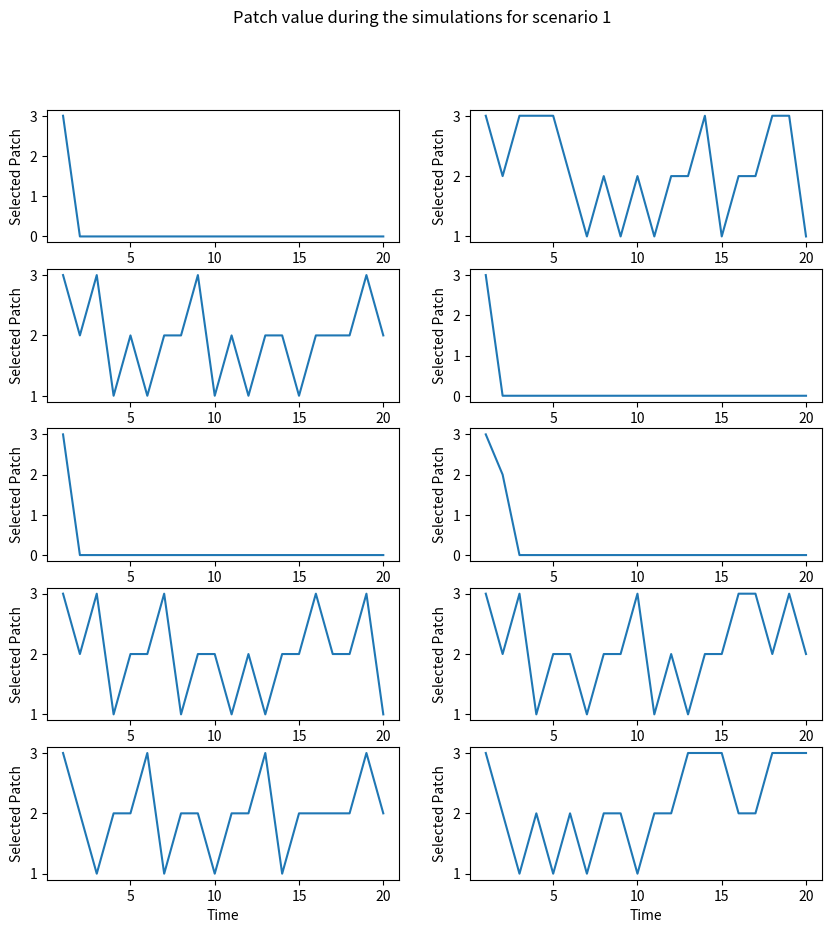
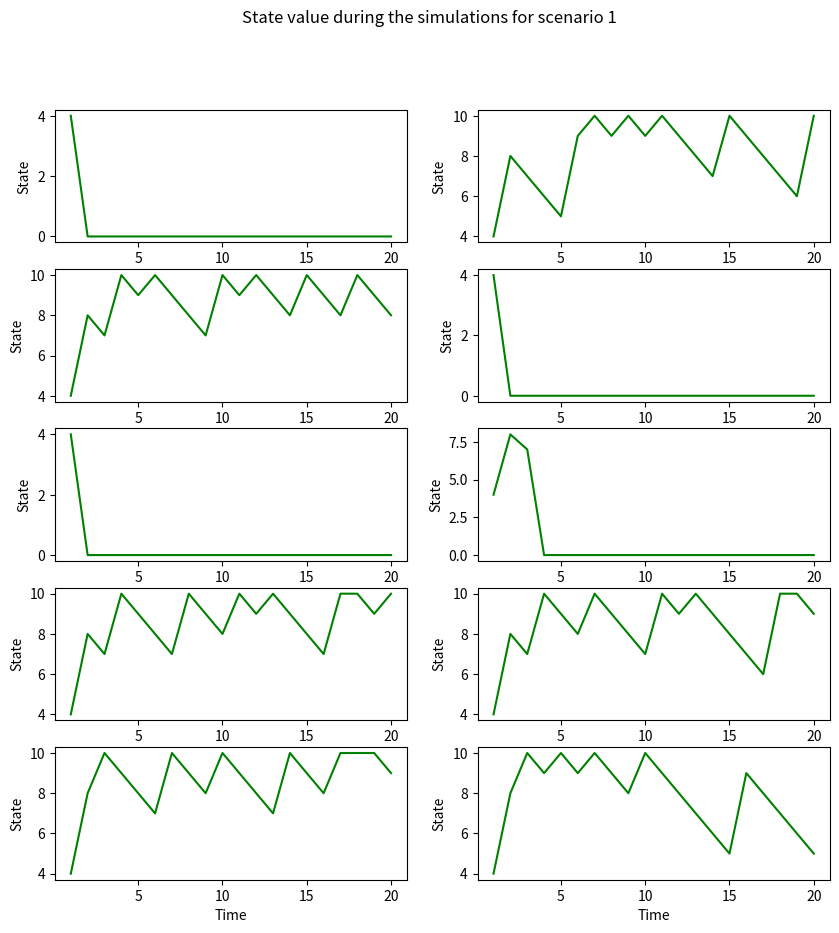

Reproduce these figures in Python, in order. (Note: this script raises an exception after producing the figures.)
# -*- coding: utf-8 -*-
"""
Created on Tue Oct 26 14:41:14 2021

@author: Hélène
"""

import numpy as np
import matplotlib.pyplot as plt
import random 
from scipy.stats import binom 

"""Scenario 1 :  A different terminal fitness"""

def Fitness_1 (X,Xcritical,Xmax,patch_p,Fvectors):
    """Fitness return the fitness of one patch
    Attributes: 
        scalar : actuel stat ,critical state, maximum state
        list : patch parameters
        matrix : Fvectors 
    Return: 
        scalar egal to the fitness of the patch"""
        
    XFood = X - patch_p[3] + patch_p[0] # value of X when food is found : X - cost + benefit
    XFood = min(XFood,Xmax) # If Xfood is superior than Xmax, it becomes Xmax 
    XFood = max(XFood,Xcritical) # In the same way, Xfood must not be inferior to Xcritical 
    XNoFood = X - patch_p[3] # value of X when food is not found : X - cost 
    XNoFood = max(XNoFood,Xcritical)
    Term1 = patch_p[1] * Fvectors[XFood - 1,1] #Pbenefice * probability to obtain food 
    Term2 = (1-patch_p[1]) * Fvectors[XNoFood - 1,1] #(1-Pbenefit) * probability to not obtain food
    W = (1-patch_p[2]) * (Term1 + Term2) #(1-Pmortality) * (Term1 + Term2)
    return W 


def OVER_PATCHES_1 (X, Fvectors, Xcritical, Xmax, Npatch, dictpatch):
    """OVER_Patches return the fitness of all patchs and select the optimal patch
    Attributes: 
        scalar : actual state
        matrix : Fvectors
        sacalr : critical state, maximum state, number of patchs
        dictionnary : patchs parameters
    Return: 
        matrix of 2 columns 'temp' """
    RHS = []
    for i in range(1,Npatch+1): # Cycle over patches
        # Call Fitness function
        RHS.append(Fitness_1(X, Xcritical, Xmax, dictpatch[i], Fvectors))
    # Now find optimal patch 
    value = max(RHS) # Fitness value of the optimal patch 
    Fvectors[X-1,0] = value  
    BestPatch = RHS.index(value) + 1 # return the number of the optimal patch 
    # Concatenate F(x,t) and the optimal patch number
    Temp = [Fvectors[X-1,0], BestPatch]
    Temp = np.append(Fvectors,[Temp],axis= 0) # Add the optimal batch number at the end of F(x,t)
    return (Temp)


def OVER_STATES_1(Fvectors, Xcritical, Xmax, Npatch, dictpatch):
    """OVER_STATES return the optimal decision for all states and the associated probability
    Attributes: 
        matrix : Fvectors
        saclar : critical state, maximum state, number of patchs
        dictionnary : patchs parameters
    Return: 
        matrix of 4 colums : 'temp' """
    Store = np.zeros((Xmax,2))
    for X in range(Xcritical + 1, Xmax + 1):
        # For given X call Over.Patches to determine F(x,t) and best patch
        Temp = OVER_PATCHES_1(X, Fvectors, Xcritical, Xmax, Npatch, dictpatch)
        n = Temp.shape[0] - 1  # Number total of lines - 1 
        Fvectors = Temp[0:n,:]
        Store[X-1,:] = Temp[n,:]
        Temp = np.c_[Fvectors, Store]
     # Add Store values to end of F.vectors for pass back to main program
     # Combined by columns
    return(Temp) # Return actual state, probability of each optimal patch, futur state and its associated probability 

print('SCENARIO 1')

# MAIN PROGRAM
random.seed(2) # Set random number seed

# Initialize parameters
Xmax = 10 # Maximum value of X
Xcritical = 3 # Value of X at which death occurs
Xmin = Xcritical + 1 # Smallest value of X allowed


#For each patch we have : 
## type: [benefit, Pbenefit, Pmortality, Cost]
# benefit if food is discovered
# Pbenefit: probability of finding food
# Pmortality: probability of mortality 
# Cost : cost of period 
dictpatch = {1:[0,1,0,1],2:[3,0.4,0.004,1],3:[5,0.6,0.02,1]}

Npatch = 3 # Number of patches

Horizon = 20 # Number of time step

# Set up matrix for fitnesses
# Column 1 is F(x, t+1). Column 2 is F(x,t)
Fvectors = np.zeros((Xmax,2)) # Set all values to zero
#initialize the values of the first column between Xmin and Xmax 
Fvectors[Xmin-1:Xmax,1] = [i for i in range(Xmin,Xmax +1)]

"""------------------------Decision matrix---------------------------------"""

# Create matrices for output
FxtT = np.zeros((Horizon,Xmax)) # F(x,t)
Best_Patch = np.zeros((Horizon,Xmax)) # Best patch number


Time = Horizon #Initialize Time

while Time>0:
    Time = Time - 1 # Decrement Time by 1 unit
    # Call OVER.STATES to get best values for this time step
    Temp = OVER_STATES_1(Fvectors, Xcritical, Xmax, Npatch, dictpatch)
    # Extract F.vectors
    TempF = Temp[:,0:1]
    # Update F1
    for i in range(Xmin, Xmax+1):
        Fvectors[i-1,1] = TempF[i-1,0]
        
    # Store results
    Best_Patch[Time-1,:] = Temp[:,3]
    FxtT[Time-1,:] = Temp[:,2]
    


# Output information. For display add states to last row of matrices
X = np.arange(1,Xmax+1)
Best_Patch = np.append(Best_Patch,[X], axis=0)
FxtT[Horizon - 1, : ] = X

print('Decision matrix :')
print(Best_Patch[: ,Xmin-1:Xmax])
print("Associated fitness matrix :")
print(FxtT[: ,Xmin-1:Xmax])



"""------------------Decisions simulation of one individual----------------"""

Output = np.zeros((Horizon,10)) # Matrix to hold output
Time = np.arange(1,Horizon + 1) # Values for x axis in plot
evolutionX = np.zeros((Horizon,10))
for Replicate in range(1,11) :
    X = 4  # Animal starts in state 4
    evolutionX[0,Replicate -1] =4
    for i in range(1,Horizon + 1) :

        if X > Xcritical :  # Iterate over time
            evolutionX[i-1,Replicate-1] = X
            Patch = Best_Patch[i-1,X-1] # Select patch
            # Check if animal survives predation
            # Generate random number
            if random.random() < dictpatch[Patch][2] :
                X = Xcritical # animal was eaten by a predator 
            else :
                # Now find new weight
                # Set multiplier to zero, which corresponds to no food found
                Index = 0
            
                if random.random() < dictpatch[Patch][1]:
                    Index = 1 # food is discovered
                
                X = X - dictpatch[Patch][3] + dictpatch[Patch][0] * Index
                # If X greater than Xmax then X must be set to Xmax
                X = min(X, Xmax)
                # If X less than X then animal dies
                    
                Output[i-1,Replicate-1] = Patch # Store data
                
                        
#Graphics representation 
Axe_combinaison=[[0,0],[1,0],[2,0],[3,0],[4,0],[0,1],[1,1],[2,1],[3,1],[4,1]]
i=0 # counter
fig, axs = plt.subplots(5, 2, figsize=(10, 10))
fig.suptitle('Patch value during the simulations for scenario 1')
for elt in Axe_combinaison: 
    
    axs[elt[0],elt[1]].plot(Time,Output[:,i])
    axs[elt[0],elt[1]].set_ylabel("Selected Patch")
    axs[elt[0],elt[1]].set_xlabel("Time")
    
    i=i+1 # The second column of OUTPUT will be selectioned
    
Axe_combinaison=[[0,0],[1,0],[2,0],[3,0],[4,0],[0,1],[1,1],[2,1],[3,1],[4,1]]
i=0 # counter
fig, axs = plt.subplots(5, 2, figsize=(10, 10))
fig.suptitle('State value during the simulations for scenario 1')
    
for elt in Axe_combinaison: 
    
    axs[elt[0],elt[1]].plot(Time,evolutionX[:,i],color ='green')
    axs[elt[0],elt[1]].set_ylabel("State")
    axs[elt[0],elt[1]].set_xlabel("Time")
    
    i=i+1 # The second column of OUTPUT will be selectioned

plt.show()
"""---------------------Transition density matrix---------------------------"""

T = 2
Trans_density = np.zeros((Xmax, Xmax))
for z in range (Xmin,Xmax + 1):
    K = Best_Patch[T-1, z-1] #Best patch for a given time and a given state 
    #Food is found 
    x = min(z - dictpatch[K][3] + dictpatch[K][0], Xmax)
    #Assign probability
    Trans_density[z-1, x-1] = (1-dictpatch[K][2]) * (dictpatch[K][1])
    # Food not found
    x = z - dictpatch[K][3]
    if x > Xcritical:
        # Animal survives
        Trans_density[z-1,x-1] = (1- dictpatch[K][2]) * (1-dictpatch[K][1])
       
        # Animal does not survive
        Trans_density [z-1, Xcritical-1] = dictpatch[K][2]
    else:
        Trans_density[z-1, Xcritical-1] = (dictpatch[K][2]) + \
            ((1-dictpatch[K][2]) * (1 - dictpatch[K][1]))
            
print("Transition density matrix :")
print(Trans_density)


print('\n' +'Please print enter in the console to run the scenario 2')
Next = input()

"""Scenario 2: To forage or not to forage when patches become options """

print('SCENARIO 2')

def Fitness_2 (X,Xcritical,Xmax,patch_p,Pmor,Fvectors):
    """Fitness return the fitness of the patch
    Attributes: 
        scalar : actuel state, critical state, maximum state, mortality probability
        probability matrix 
    Return: 
        scalar equals to the fitness of the patch"""
        
    XFood = X + patch_p[0] #Cost is not count 
    XFood = min(XFood,Xmax)# If XFood is superior than Xmax, it becomes Xmax 
    XFood = max(XFood,Xcritical) # In the same way, XFood must not be inferior to Xcritical
    XNoFood = X #Cost is not count 
    XNoFood = max(XNoFood,Xcritical)
    Term1 = patch_p[1] * Fvectors[XFood - 1,1] #Pbenefit * probability to obtain Food 
    Term2 = (1-patch_p[1]) * Fvectors[XNoFood - 1,1] #(1-Pbenefit) * to not obtain Food
    W = (1-Pmor) * (Term1 + Term2) #(1-Pmortality) * (Term1 + Term2)
    return W 


def OVER_PATCHES_2 (X, Fvectors, Xcritical, Xmax, Npatch, dictpatch):
    """OVER_Patches return the fitness of all patchs and select the optimal patch
    Attributes: 
        scalar : actual state
        matrix : Fvectors
        saclar : critical state, maximum state, number of patches
        dictionnary : patchs parameters
    Return: 
        matrix of 2 columns 'Temp' """
    RHS = []
    for i in range(1,Npatch+1): # Cycle over patches
        Pmor = Pmortality[i-1,X-1]
        # Call Fitness function
        RHS.append(Fitness_2(X, Xcritical, Xmax, dictpatch[i],Pmor, Fvectors))
    # Now find optimal patch 
    value=max(RHS) # Fitness value of the optimal patch 
    Fvectors[X-1,0] = value  
    BestPatch=RHS.index(value) + 1 # return the number of the optimal patch 
    # Concatenate F(x,t) and the optimal patch number
    Temp = [Fvectors[X-1,0], BestPatch]
    Temp = np.append(Fvectors,[Temp],axis= 0)# Add the optimal batch number at the end of F(x,t)
    return (Temp)


def OVER_STATES_2(Fvectors, Xcritical, Xmax, Npatch, dictpatch):
    """OVER_STATES return the optimal decision for all states and the associated probability
    Attributes: 
        matrix : Fvectors
        saclar : critical state, maximum state, number of patches
        dictionnary : patches parameters
    Return: 
        matrix of 4 columns : 'Temp' """
    Store = np.zeros((Xmax,2))
    for X in range(Xcritical + 1, Xmax + 1):
        # For given X call Over.Patches to determine F(x,t) and best patch
        Temp = OVER_PATCHES_2(X, Fvectors, Xcritical, Xmax, Npatch, dictpatch)
        n = Temp.shape[0] - 1  # Number total of lignes - 1 
        Fvectors =Temp[0:n,:]
        Store[X-1,:] =Temp[n,:]
        Temp = np.c_[Fvectors, Store]
     # Add Store values to end of F.vectors to pass back to the main program
     # Combined by columns
    return(Temp) # Return actual state, probability of each optimal patch, futur state and its associated probability 



# MAIN PROGRAM
random.seed(2) # Set random number seed

# Initialize parameters
Xmax = 7 # Maximum value of X
Xcritical = 1 # Value of X at which death occurs
Xmin = Xcritical + 1 # Smallest value of X allowed
random.seed(10) # Set random number seed


"""Particularity of scenario 2"""
#For the two patches (Not Forage, Forage) we have : 
## type: [benefit, Pbenefit, Pmortality]
# benefit if food is discovered
# Pbenefit: probability of finding food
# Pmortality: probability of mortality which depend of the state
# Cost : not applicable in this scenario

Pmin = 0
Pmax = 0.1

Pnoforage = np.zeros(Xmax)
Pforage =np.arange(Pmin,Pmax + 0.00001,round((Pmax-Pmin)/(Xmax-2),3))
Pforage = np.concatenate(([0],Pforage),axis = 0)
Pmortality = np.array([Pnoforage,Pforage])

dictpatch = {1:[-1,0.4,0,1],2:[1,0.8,0.02,1]}

Npatch = 2 # Number of patches : Not Forage, Forage 

Horizon = 6 # Number of time steps

# Set up matrix for fitnesses
# Column 1 is F(x, t). Column 2 is F(x,t+1)
Fvectors = np.zeros((Xmax,2)) # Set all values to zero
##Initialize the values of the first column between Xmin and Xmax 
Fvectors[Xmin-1:Xmax,1] = [i for i in range(Xmin,Xmax +1)] 

"""------------------------Decision matrix---------------------------------"""

# Create matrices for output
FxtT = np.zeros((Horizon,Xmax)) # F(x,t)
Best_Patch = np.zeros((Horizon,Xmax)) # Best patch number


Time = Horizon #Initialize Time

while Time>0:
    Time = Time - 1 # Decrement Time by 1 unit
    # Call OVER.STATES to get best values for this time step
    Temp = OVER_STATES_2(Fvectors, Xcritical, Xmax, Npatch, dictpatch)
    # Extract F.vectors
    TempF = Temp[:,0:1]
    # Update F1
    for i in range(Xmin, Xmax+1):
        Fvectors[i-1,1] = TempF[i-1,0]
        
    # Store results
    Best_Patch[Time-1,:] = Temp[:,3]
    FxtT[Time-1,:] = Temp[:,2]
    


# Output information. For display add states to last row of matrices
X = np.arange(1,Xmax+1)
Best_Patch = np.append(Best_Patch,[X], axis=0)
FxtT[Horizon - 1, : ] = X

print("Decision matrix :")
print(Best_Patch[: ,Xmin-1:Xmax]) 

"""------------------Decisions simulation of one individual----------------"""

Output = np.zeros((Horizon,10)) # Matrix to hold output
Time = np.arange(1,Horizon + 1) # Values for x axis in plot
evolutionX = np.zeros((Horizon,10))
for Replicate in range(1,11) :
    X = 4 # Animal starts in state 4
    for i in range(1,Horizon + 1) :

        if X > Xcritical :  # Iterate over time
            evolutionX[i-1,Replicate-1] = X
            Patch = Best_Patch[i-1,X-1] # Select patch

            # Now find new weight
            # Set multiplier to zero, which corresponds to no food found
            Index = 0
            
            if random.random() < dictpatch[Patch][1]:
                Index = 1 # food is discovered
            
            X = X - dictpatch[Patch][3] + dictpatch[Patch][0] * Index
            # If X greater than Xmax then X must be set to Xmax
            X = min(X, Xmax)
            # If X less than X then animal dies
            #if (X < Xmin):
                
            Output[i-1,Replicate-1] = Patch # Store data
                        
#Graphics representation 
Axe_combinaison=[[0,0],[1,0],[2,0],[3,0],[4,0],[0,1],[1,1],[2,1],[3,1],[4,1]]
i=0 # counter
fig, axs = plt.subplots(5, 2, figsize=(10, 10))
fig.suptitle('Simulations using the decision matrix for scenario 2')
for elt in Axe_combinaison: 
    
    axs[elt[0],elt[1]].plot(Time,Output[:,i])
    axs[elt[0],elt[1]].set_ylabel("Selected Patch")
    axs[elt[0],elt[1]].set_xlabel("Time")
    
    i=i+1 # The second column of OUTPUT will be selected
    
Axe_combinaison=[[0,0],[1,0],[2,0],[3,0],[4,0],[0,1],[1,1],[2,1],[3,1],[4,1]]
i=0 # counter
fig, axs = plt.subplots(5, 2, figsize=(10, 10))
fig.suptitle('State value during the simulations for scenario 2')
    
for elt in Axe_combinaison: 
    
    axs[elt[0],elt[1]].plot(Time,evolutionX[:,i],color ='green')
    axs[elt[0],elt[1]].set_ylabel("State")
    axs[elt[0],elt[1]].set_xlabel("Time")
    
    i=i+1 # The second column of OUTPUT will be selected

plt.show()

"""---------------------Transition density matrix---------------------------"""

T = 2
Trans_density = np.zeros((Xmax, Xmax))
for z in range (Xmin,Xmax + 1):
    K = Best_Patch[T-1, z-1] #Best patch for a given time and a given state
    #Food is found
    x = min(z + dictpatch[K][0], Xmax)
    #Assign probability
    Pmor = Pmortality[int(K-1),x-1]
    Trans_density[z-1, x-1] = (1-Pmor) * (dictpatch[K][1])
    # Food not found
    x = z 
    if x > Xcritical:
        # Animal survives
        Trans_density[z-1,x-1] = (1-Pmor) * (1-dictpatch[K][1])
       
        # Animal does not survive
        Trans_density [z-1, Xcritical-1] = Pmor
    else:
        Trans_density[z-1, Xcritical-1] = Pmor + ((1-Pmor) * (1 - dictpatch[K][1]))

print('Density matrix :')
print(Trans_density)


print('\n' +'Please print enter in the console to run the scenario 3')
Next = input()

"""Scenario 3: Testing for equivalent choices, indexing, and interpolation """

print('SCENARIO 3')

def Fitness_3 (X,Xcritical,Xmax,Xinc,Cost,Benefit,Pbenefit,Fvectors):
    """Fitness return the fitness of the patch
    Attributes: 
        scalar : actuel state, critical state, increment, maximum state
        list : patch parameters
        probability matrix 
    Return: 
        scalar equals to the fitness of the patch"""
    
    Max_Index = int(1 + (Xmax-Xcritical)/Xinc)
    W = 0
    Xstore = X 
    for kill in range(0,kmax+1): #Cycle over the possible number of kill
        X = Xstore - Cost + Benefit[kill]
        X = min(X,Xmax) # If Xfood is superior than Xmax, it becomes Xmax  
        X = max(X,Xcritical) # In the same way, Xfood must not be inferior to Xcritical 
        Index = 1 +(X-Xcritical)/Xinc
        Index_lower = int(Index//1) #Index must be an integer
        Index_upper = int(Index//1 + 1)
        Index_upper = min(Index_upper, Max_Index) # If index_upper is superior than Max_Index, it becomes Max_Index  
        Qx = X - X//1
        W = W + Pbenefit[kill]*(Qx*Fvectors[Index_upper-1,1] \
                                + (1-Qx)*Fvectors[Index_lower-1,1])
    return W 


def OVER_PATCHES_3 (X, Fvectors, Xcritical, Xmax, Xinc, Npatch, Cost, Benefit, Pbenefit):
    """OVER_Patches return the fitness of all patchs and select the optimal patch
    Attributes: 
        scalar : actual state
        matrix : Fvectors
        saclar : critical state, maximum state, increment, number of patches,
                 Cost, Benefit, Pbenefit 
    Return: 
        matrix of 2 columns 'Temp' """
    RHS = []
    
    for i in range(1,Npatch+1): # Cycle over patches
        # Call Fitness function
        RHS.append(Fitness_3(X,Xcritical,Xmax,Xinc,Cost,Benefit[i-1],Pbenefit[i-1],Fvectors))
        # Now find optimal patch Best row is in Best[1]
    value=max(RHS) # Fitness value of the optimal patch 
    Fvectors[X-1,0] = value  
    BestPatch=RHS.index(value)  # return the number of the optimal kill (could be 0)
    # Concatenate F(x,t) and the optimal patch number
    Temp = [Fvectors[X-1,0], BestPatch]
    Temp = np.append(Fvectors,[Temp],axis= 0)
    Choice = np.array([0,0])
    if RHS.count(value) >= 2:
        Choice = np.array([1,1]) # Equal fitnesses
    Temp = np.append(Temp,[Choice], axis = 0)
    return (Temp)


def OVER_STATES_3(Fvectors, Xcritical, Xmax, Xinc, Npatch, Cost, Benefit, Pbenefit, Max_Index):
    """OVER_STATES return the optimal decision for all states and the associated probability
    Attributes: 
        matrix : Fvectors
        saclar : critical state, maximum state, incrementation, number of patches,
                 Cost, Benefit, Pbenefit, Max_Index 
    Return: 
        matrix of 4 columns : 'Temp' """
    Store = np.zeros((Xmax,2))
        
    Store = np.zeros((Max_Index,3))
    for Index in range(1, Max_Index+1):
        # For given X call Over.Patches to determine F(x,t) and best patch
        X =  (Index-1)*Xinc + Xcritical
        Temp = OVER_PATCHES_3(X, Fvectors, Xcritical, Xmax, Xinc, Npatch, Cost, Benefit, Pbenefit)
    
        n = Temp.shape[0] - 2  # Number total of lignes - 1 
        Fvectors =Temp[0:n,:]
        Store[Index-1,0:2] = Temp[n ,:] # Save F(x,t,T) and best patch
        Store[Index-1,2] = Temp[n + 1,0] # Save Flag for several choices
       
    Temp = np.c_[Fvectors, Store]
     # Add Store values to end of F.vectors for pass back to main program
     # Combined by columns
    return(Temp) # Return actual state, probability of each optimal patch, futur state and its associated probability 



# MAIN PROGRAM
random.seed(2) # Set random number seed

# Initialize parameters
Xmax = 30 # Maximum value of X
Xcritical = 0 # Value of X at which death occurs
Xmin = Xcritical + 1 # Smallest value of X allowed
Xinc = 1 #increment in state variable
Max_Index = int(1 + (Xmax-Xcritical)/Xinc)
Cost = 6 
Npatch = 4
Horizon = 31
kmax = 3 #maximum number of kills in a day

"""Calcul des paramètres"""
Benefit = np.zeros((Npatch,kmax+1),dtype = float) # Rows = pack size, Columns = number of kills 
Pbenefit = np.zeros((Npatch,kmax+1))
Pi = np.array([0.15, 0.31, 0.33, 0.33]) # Probability of single kill for pack size
Y = 11.25 # Size of single prey
k = np.array([0,1,2,3]) # Number of kills
Size_max = 4

for PackSize in range(1,Size_max + 1): # Iterate over pack sizes
    # Calculate binomial probabilities using binomal function
    Pbenefit[PackSize -1,] = [binom.pmf(kill,kmax,Pi[PackSize - 1]) for kill in k ]
    # Calculate benefits
    Benefit[PackSize - 1, 1:Npatch] = k[1:Npatch]*Y/PackSize


# Set up matrix for fitnesses
# Column 1 is F(x, t). Column 2 is F(x,t+1)
Fvectors = np.zeros((Max_Index,2)) # Set all values to zero
Fvectors[1:Max_Index-1,1] = 1


# Create matrices for output
FxtT = np.zeros((Horizon,Max_Index)) # F(x,t)
Best_Patch = np.zeros((Horizon,Max_Index)) # Best patch number
# Matrix of choices: 0  for only one choice, 1  for more than one choice
Choices = np.zeros((Horizon,Max_Index))

Time = Horizon #Initialize Time

while Time>0:
    Time = Time - 1 # Decrement Time by 1 unit
    # Call OVER.STATES to get best values for this time step
    Temp = OVER_STATES_3(Fvectors, Xcritical, Xmax, Xinc, Npatch, Cost, Benefit, Pbenefit, Max_Index)
    # Extract F.vectors
    TempF = Temp[:,0:2]
    # Update F1
    for i in range(1, Max_Index):
        Fvectors[i,1] = TempF[i,0]
        
    # Store results
    Best_Patch[Time-1,:] = Temp[:,3]
    FxtT[Time-1,:] = Temp[:,2]
    Choices[Time-1,:] = Temp[:,4]
    


# Output information. 
Index = np.arange(1,Max_Index+1)
Best_Patch[Horizon -1 ,:] = (Index-1)*Xinc + Xcritical
FxtT[Horizon -1 ,:] = (Index-1)*Xinc + Xcritical
#print(Best_Patch[:,1:Max_Index]) # Print Decision matrix
#print(np.round(FxtT[:,1:Max_Index],3)) # Print Fxt of Decision matrix: 3 sig places
#print(Choices[:,1:Max_Index] )# Print matrix indicating choice flag

# Plot data
y = Best_Patch[Horizon-1,1:Max_Index]
x = np.outer(np.linspace(1, 30, 30), np.ones(30))

fig = plt.figure()
 
# syntax for 3-D projection
ax = plt.axes(projection ='3d')

# plotting
ax.plot_surface(x,y,Best_Patch[0:30,0:30],cmap ='viridis')
ax.set_xlabel("Time")
ax.set_ylabel("State")
ax.set_zlabel("Optimal pack size")
ax.view_init(40,-100)

plt.show()
